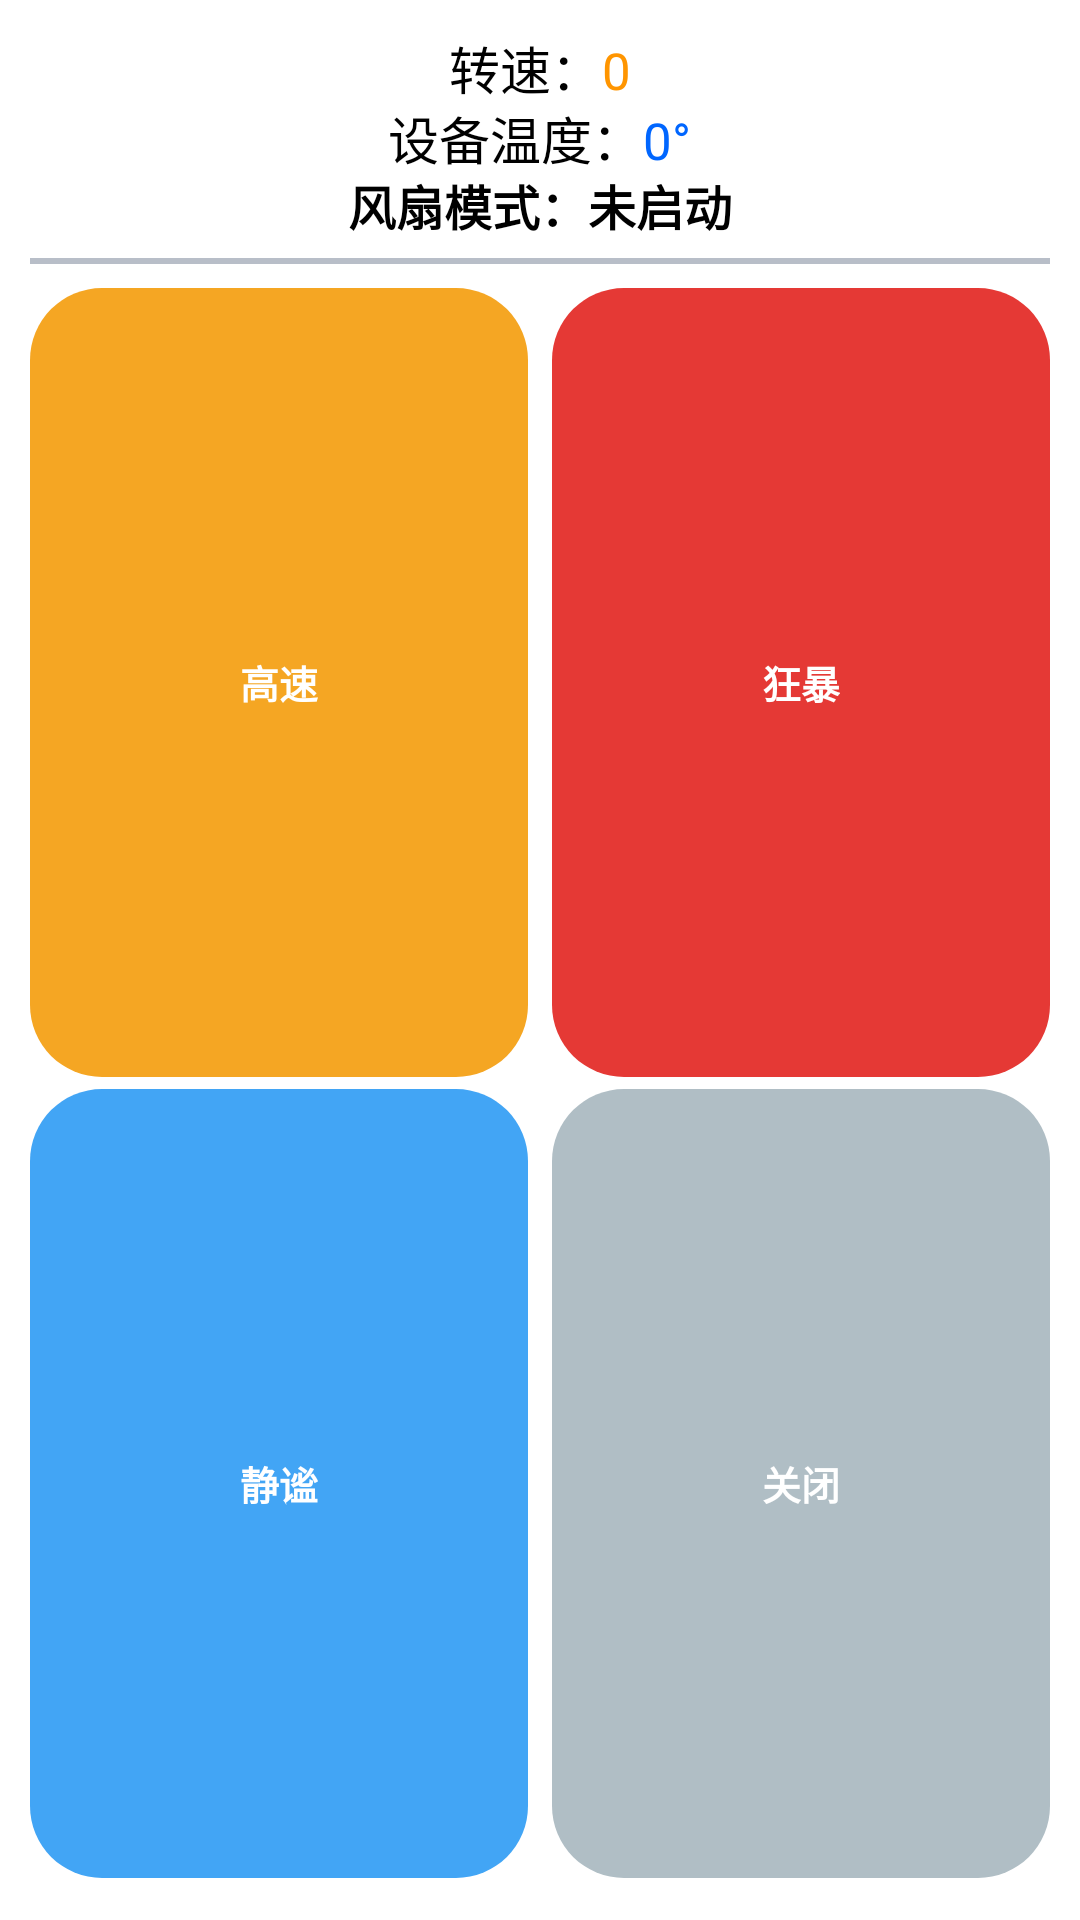

This screen was rendered from an Android layout file. Write that file and the resources it references.
<!-- AndroidManifest.xml: application theme Theme.FanWidget -->
<!-- res/layout/widget_layout.xml -->
<?xml version="1.0" encoding="utf-8"?>
<LinearLayout xmlns:android="http://schemas.android.com/apk/res/android"
    android:layout_width="match_parent"
    android:layout_height="match_parent"
    android:layout_gravity="center"
    android:background="@drawable/card_background"
    android:tag="blue_card"
    android:gravity="center"
    android:orientation="vertical"
    android:paddingStart="10dp"
    android:paddingTop="10dp"
    android:paddingEnd="10dp"
    android:paddingBottom="10dp"
    android:id="@+id/widget_root"
    android:backgroundDimEnabled="true">

    
    <LinearLayout
        android:layout_width="match_parent"
        android:layout_height="wrap_content"
        android:layout_marginBottom="4dp"
        android:gravity="center_horizontal"
        android:orientation="vertical">

        
        <LinearLayout
            android:layout_width="wrap_content"
            android:layout_height="wrap_content"
            android:layout_marginBottom="8dp"
            android:orientation="horizontal">
            <TextView
                android:id="@+id/tv_rpm_prefix"
                android:layout_width="wrap_content"
                android:layout_height="wrap_content"
                android:text="转速："
                android:textColor="@color/text_main"
                android:textSize="17sp" />
            <TextView
                android:id="@+id/tv_rpm_num"
                android:layout_width="wrap_content"
                android:layout_height="wrap_content"
                android:text="0"
                android:textColor="@color/text_orange"
                android:textSize="17sp" />
        </LinearLayout>

        
        <LinearLayout
            android:layout_width="wrap_content"
            android:layout_height="wrap_content"
            android:layout_marginTop="-10dp"
            android:layout_marginBottom="-10dp"
            android:orientation="horizontal">
            <TextView
                android:id="@+id/tv_temp_prefix"
                android:layout_width="wrap_content"
                android:layout_height="wrap_content"
                android:text="设备温度："
                android:textColor="@color/text_main"
                android:textSize="17sp" />
            <TextView
                android:id="@+id/tv_temp_num"
                android:layout_width="wrap_content"
                android:layout_height="wrap_content"
                android:text="0°"
                android:textColor="@color/text_blue"
                android:textSize="17sp" />
        </LinearLayout>

        
        <TextView
            android:id="@+id/tv_mode"
            android:layout_width="wrap_content"
            android:layout_height="wrap_content"
            android:layout_marginTop="8dp"
            android:text="风扇模式：未启动"
            android:textColor="@color/text_main"
            android:textSize="16sp"
            android:textStyle="bold" />

    </LinearLayout>

    
    <TextView
        android:layout_width="match_parent"
        android:layout_height="2dp"
        android:layout_marginTop="2dp"
        android:layout_marginBottom="8dp"
        android:background="@color/divider_line" />

    
    <LinearLayout
        android:layout_width="match_parent"
        android:layout_height="0dp"
        android:layout_marginBottom="4dp"
        android:layout_weight="1"
        android:orientation="vertical"
        android:weightSum="2">

        <LinearLayout
            android:layout_width="match_parent"
            android:layout_height="0dp"
            android:layout_marginBottom="4dp"
            android:layout_weight="1"
            android:orientation="horizontal"
            android:weightSum="2">

            <LinearLayout
                android:id="@+id/btn_fast"
                android:layout_width="0dp"
                android:layout_height="match_parent"
                android:layout_marginEnd="4dp"
                android:layout_weight="1"
                android:background="@drawable/bg_btn_fast"
                android:clickable="true"
                android:focusable="true"
                android:gravity="center">
                <TextView
                    android:layout_width="wrap_content"
                    android:layout_height="wrap_content"
                    android:text="高速"
                    android:textColor="@color/btn_text_white"
                    android:textSize="13sp"
                    android:textStyle="bold" />
            </LinearLayout>

            <LinearLayout
                android:id="@+id/btn_on"
                android:layout_width="0dp"
                android:layout_height="match_parent"
                android:layout_marginStart="4dp"
                android:layout_weight="1"
                android:background="@drawable/bg_btn_on"
                android:clickable="true"
                android:focusable="true"
                android:gravity="center">
                <TextView
                    android:layout_width="wrap_content"
                    android:layout_height="wrap_content"
                    android:text="狂暴"
                    android:textColor="@color/btn_text_white"
                    android:textSize="13sp"
                    android:textStyle="bold" />
            </LinearLayout>

        </LinearLayout>

        <LinearLayout
            android:layout_width="match_parent"
            android:layout_height="0dp"
            android:layout_weight="1"
            android:orientation="horizontal"
            android:weightSum="2">

            <LinearLayout
                android:id="@+id/btn_silent"
                android:layout_width="0dp"
                android:layout_height="match_parent"
                android:layout_marginEnd="4dp"
                android:layout_weight="1"
                android:background="@drawable/bg_btn_silent"
                android:clickable="true"
                android:focusable="true"
                android:gravity="center">
                <TextView
                    android:layout_width="wrap_content"
                    android:layout_height="wrap_content"
                    android:text="静谧"
                    android:textColor="@color/btn_text_white"
                    android:textSize="13sp"
                    android:textStyle="bold" />
            </LinearLayout>

            <LinearLayout
                android:id="@+id/btn_off"
                android:layout_width="0dp"
                android:layout_height="match_parent"
                android:layout_marginStart="4dp"
                android:layout_weight="1"
                android:background="@drawable/bg_btn_off"
                android:clickable="true"
                android:focusable="true"
                android:gravity="center">
                <TextView
                    android:layout_width="wrap_content"
                    android:layout_height="wrap_content"
                    android:text="关闭"
                    android:textColor="@color/btn_text_white"
                    android:textSize="13sp"
                    android:textStyle="bold" />
            </LinearLayout>

        </LinearLayout>

    </LinearLayout>

</LinearLayout>
<!-- resources referenced by this layout -->
<resources>
  <color name="btn_text_white">#FFFFFF</color>
  <color name="divider_line">#B8BEC8</color>
  <color name="text_blue">#0066FF</color>
  <color name="text_main">#000000</color>
  <color name="text_orange">#FF9500</color>
  <!-- drawable bg_btn_fast (drawable) -->
  <?xml version="1.0" encoding="utf-8"?>
  <shape xmlns:android="http://schemas.android.com/apk/res/android"
      android:shape="rectangle">
      <solid android:color="#F5A623"/>
      <corners android:radius="24dp"/>
  </shape>
  <!-- drawable bg_btn_off (drawable) -->
  <?xml version="1.0" encoding="utf-8"?>
  <shape xmlns:android="http://schemas.android.com/apk/res/android"
      android:shape="rectangle">
      <solid android:color="#B0BEC5"/>
      <corners android:radius="24dp"/>
  </shape>
  <!-- drawable bg_btn_on (drawable) -->
  <?xml version="1.0" encoding="utf-8"?>
  <shape xmlns:android="http://schemas.android.com/apk/res/android"
      android:shape="rectangle">
      <solid android:color="#E53935"/>
      <corners android:radius="24dp"/>
  </shape>
  <!-- drawable bg_btn_silent (drawable) -->
  <?xml version="1.0" encoding="utf-8"?>
  <shape xmlns:android="http://schemas.android.com/apk/res/android"
      android:shape="rectangle">
      <solid android:color="#42A5F5"/>
      <corners android:radius="24dp"/>
  </shape>
  <!-- drawable card_background (drawable) -->
  <?xml version="1.0" encoding="utf-8"?>
  <layer-list xmlns:android="http://schemas.android.com/apk/res/android">
  
      
      <item>
          <shape android:shape="rectangle">
              <corners android:radius="28dp"/>
              
              <gradient
                  android:angle="270"
                  android:startColor="#80FFFFFF"
                  android:endColor="#20FFFFFF"
                  android:type="linear"/>
          </shape>
      </item>
  
      
      
      <item
          android:bottom="2dp"
          android:left="2dp"
          android:right="2dp"
          android:top="2dp">
          <shape android:shape="rectangle">
              <corners android:radius="26dp"/>
              
              <solid android:color="@color/card_bg_blur"/>
          </shape>
      </item>
  
  </layer-list>
  <style name="Theme.FanWidget" parent="Theme.MaterialComponents.DayNight.NoActionBar">
          <item name="colorPrimary">@color/purple_500</item>
          <item name="colorPrimaryVariant">@color/purple_700</item>
          <item name="colorOnPrimary">@color/white</item>
      </style>
  <color name="card_bg_blur">#99FFFFFF</color>
  <color name="purple_500">#6200EE</color>
  <color name="purple_700">#3700B3</color>
  <color name="white">#FFFFFF</color>
</resources>
